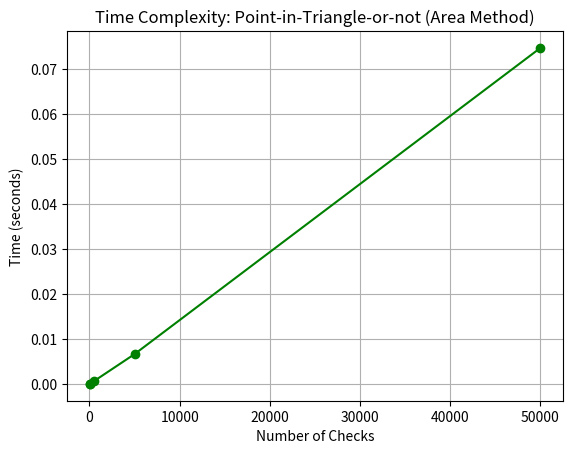

Write the Python code that produced this figure.
import time
import random
import matplotlib.pyplot as p

def triangle_area(x1, y1, x2, y2, x3, y3):
    return abs((x1*(y2 - y3) + x2*(y3 - y1) + x3*(y1 - y2)) / 2.0)

def is_point_in_triangle_area(px, py, ax, ay, bx, by, cx, cy):
    A = triangle_area(ax, ay, bx, by, cx, cy)
    A1 = triangle_area(px, py, bx, by, cx, cy)
    A2 = triangle_area(ax, ay, px, py, cx, cy)
    A3 = triangle_area(ax, ay, bx, by, px, py)
    return abs(A - (A1 + A2 + A3)) < 1e-6

A = (0, 0)
B = (10, 0)
C = (5, 10)

sizes = [5, 50, 500, 5000, 50000]
times = []

for n in sizes:
    start = time.time()
    for _ in range(n):
        px = random.uniform(-10, 20)
        py = random.uniform(-10, 20)
        is_point_in_triangle_area(px, py, *A, *B, *C)
    elapsed = time.time() - start
    times.append(elapsed)

p.plot(sizes, times, marker='o', color='green')
p.title("Time Complexity: Point-in-Triangle-or-not (Area Method)")
p.xlabel("Number of Checks")
p.ylabel("Time (seconds)")
p.grid(True)
p.show()